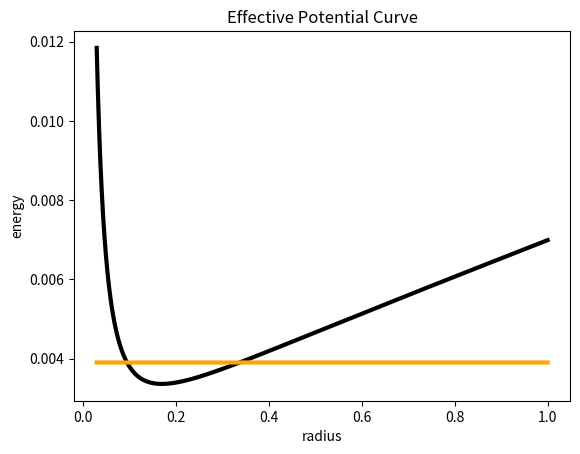
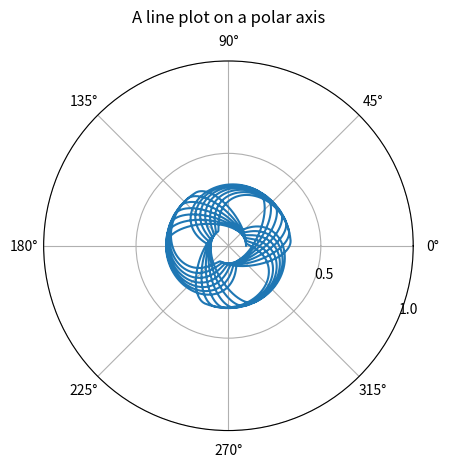

Generate these figures, in order, with matplotlib:
import numpy as np
import matplotlib.pyplot as plt

def obtain_root(polynomial):
    """
    This function calculates the roots of the polynomial equation with coefficients provided in 'polynomial' list
    The polynomial equation of the form: ax^4+bx^3+cx^2+dx+e=0 will be solved using Ferrari's method.
    
    Parameters:
    polynomial (tuple): A tuple of 5 coefficients (a, b, c, d, e) of the polynomial equation ax^4 + bx^3 + cx^2 + dx + e = 0.
    
    Returns:
    root (ndarray): An array of 4 roots of the polynomial equation.
    """
    
    a, b, c, d, e = polynomial # Coefficients of polynomial equation ax^4+bx^3+cx^2+dx+e=0
    
    # Intermediate variables for calculation
    p = (8*a*c-3*b*b)/(8*a*a)
    q = (b*b*b-4*a*b*c+8*a*a*d)/(8*a*a*a)
    delta0 = c*c-3*b*d+12*a*e
    delta1 = 2*c*c*c-9*b*c*d+27*b*b*e+27*a*d*d-72*a*c*e
    delta = (4*delta0*delta0*delta0-delta1*delta1)/27
    
    # Finding roots based on the value of delta
    if delta > 0:
        phi = np.arccos(delta1/(2*np.sqrt(delta0*delta0*delta0)))
        S = 0.5*np.sqrt(-(2/3)*p+(2/(3*a))*np.sqrt(delta0)*np.cos(phi/3.0))
    else:
        Q = np.cbrt((delta1+np.sqrt(delta1*delta1-4*delta0*delta0*delta0))/2.0)
        S = 0.5*np.sqrt(-(2/3)*p+(1/(3*a))*(Q+delta0/Q))
    rh1 = 1/2*np.sqrt(-4*S*S-2*p+q/S)
    rh2 = 1/2*np.sqrt(-4*S*S-2*p-q/S)
    
    # Calculation of roots
    root = np.array([-b/(4*a)-S+rh1, -b/(4*a)-S-rh1, -b/(4*a)+S+rh2, -b/(4*a)+S-rh2])
    return root

#This is to check whether the implemented function is working or not
###################################################
#print(obtain_root([3, 6, -123, -126, 1080]))
#print(obtain_root([-20, 5, 17, -29, 87]))
#print(obtain_root([2, 4, 6, 8, 10]))
###################################################


# This function calculates the value of beta for each radius
def get_beta(param,radius,Mass):
    """
    This function calculates the beta value for a given set of parameters, radius and Mass.
    
    Parameters:
    param (dict): A dictionary of parameters that includes the alpha and density value.
    radius (ndarray): An array of radii.
    Mass (float): The mass of the ball.
    
    Returns:
    beta (ndarray): An array of beta values corresponding to each radius.
    """
    
    # Initialize an array to store beta values
    beta = np.zeros(len(radius))
    # Gravitational constant
    g = 9.807
    # Get the value of alpha from the input parameters
    alpha = param['alpha']
    # Get the value of density from the input parameters
    density = param['density']
    
    # Loop through all the values of radius
    for i in range(len(radius)):
        # Calculate beta for each radius
        beta[i] = (alpha/radius[i])*(Mass+np.pi*density*radius[i]*radius[i])
        
    # Return the beta values
    return beta

# This function generates the fabric slope for each radius
def gen_fabric_slope(param,radius, Mass, beta,root_number):
    """
    This function generates the fabric slope for each radius.

    Parameters:
    param (dict): A dictionary of parameters. It should contain the following key-value pairs:
    alpha: The value of alpha.
    density: The value of density.
    radius (ndarray): An array of radii.
    Mass (float): The mass of the object.
    beta (ndarray): An array of beta values.
    root_number (int): An integer indicating which root of the polynomial to use in the calculation.
    
    Returns:
    slope (ndarray): An array of fabric slope values.
    """
    
    # Gravitational constant
    g = 9.807
    # Initialize an array to store the fabric slope values
    slope = np.zeros(len(radius))
    
    # Loop through all the values of radius
    for i in range(len(radius)):
        # Calculate the fabric slope for each radius
        slope[i] = obtain_root([1,-2*beta[i],beta[i]*beta[i],-2*beta[i],beta[i]*beta[i]])[root_number-1]
        
    # Return the fabric slope values
    return slope

# This function reads the fabric slope from a file
def read_fabric_slope(filename):
    """
    The function read_fabric_slope reads the fabric slope values from a file and returns the values.

    Parameters:
    filename (str): The name of the file containing the fabric slope values.
    
    Returns:
    slope (ndarray): An array of fabric slope values read from the file.
    """
    
    # Read the slope values from the file
    slope = filename
    # Return the slope values
    return slope

# This function calculates the fabric height for each radius
def fabric_height(param,radius,slope,z0=0.001):
    """
    This function calculates the fabric height for each radius by using a numerical integration method, 
    specifically the 4th-order Runge-Kutta method. 
    
    Parameters:
    param: a dictionary containing values such as rmax, rmin, and grid_number.
    radius: an array of radii values.
    slope: an array of slope values.
    z0: a default value for the first height, which is 0.001.
    
    Returns:
    height: an array of calculated height values.
    
    Note that the fabric_height function uses the Runge-Kutta method to update the height values for each radius.
    
    """
    
    # Initialize an array to store the fabric height values
    height = np.zeros(len(radius))
    # Set the first value of height to a default value of 0.001
    height[0] = z0
    # Calculate the step size for the radius values
    h = (param["rmax"]-param["rmin"])/(param["grid_number"])
    
    # Loop through all the values of radius
    for i in range(len(radius)-1):
        # Calculate the intermediate values for height
        """
        The function loops through all the values of radius (excluding the last value), 
        updating the height values using the 4th-order Runge-Kutta method. The method involves 
        calculating intermediate values of height (k1, k2, k3, k4) using the slope values, 
        and updating the height values using these intermediate values.
        """
        k1 = (slope[i])*h
        k2 = (slope[i]+slope[i+1])*h*0.5
        k3 = (slope[i]+slope[i+1])*h*0.5
        k4 = slope[i+1]*h
        # Update the height values using a Runge-Kutta method
        height[i+1] = height[i]+(k1+2*k2+2*k3+k4)/6.0
        
    # Return the fabric height values
    return height


def Effective_Potential(param,radius,beta,slope,height,ball_mass,Angular_Momentum,Hamiltonian,Mass):
    # Gravitational constant
    g = 9.807
    # Initialize an array to store the effective potential values
    V_eff = np.zeros(len(radius))
    # Initialize an array to store the potential values
    potential_V = np.zeros(len(radius))
    # Initialize an array to store the potential energy due to height
    potentialZ = np.zeros(len(radius))
    # Initialize an array to store the angular momentum values
    angular_mom = np.zeros(len(radius))
    
    # Loop through all the values of radius
    for i in range(len(radius)):
        # Calculate the potential energy due to height
        potentialZ[i]= (5.0/7.0)*ball_mass*9.807*height[i]
        # Calculate the angular momentum values
        angular_mom[i] = (0.5/ball_mass)*(Angular_Momentum/radius[i])*(Angular_Momentum/radius[i])
        # Calculate the potential values
        potential_V[i] = angular_mom[i] + potentialZ[i]
        # Calculate the effective potential values
        V_eff[i] = potential_V[i]*(1-2*(beta[i]/slope[i])+(beta[i]/slope[i])**2)+2*(Hamiltonian*beta[i]/slope[i])-Hamiltonian*(beta[i]/slope[i])**2
    
    
    #Display the graph of effective potential
    # Set the starting point for the plot
    startingpoint = 600
    # Plot the effective potential curve
    plt.axes(title='Effective Potential Curve',xlabel='radius',ylabel='energy')
    plt.plot(radius[startingpoint:],V_eff[startingpoint:],'k', linewidth=3)
    # Plot the Hamiltonian as a line
    plt.plot(radius[startingpoint:],Hamiltonian*np.ones(len(radius)-startingpoint),'orange', linewidth=3)
    # Return the effective potential values
    return V_eff



def solve_orbit(param,radius,V_eff,Hamiltonian,Angular_Momentum,ball_mass, N):
    """
    This function solves the orbit of a ball in a gravitational potential.
    
    Parameters:
    param (dict): A dictionary of parameters.
    radius (ndarray): An array of radii.
    V_eff (ndarray): An array of effective potentials.
    Hamiltonian (float): The Hamiltonian of the system.
    Angular_Momentum (float): The angular momentum of the system.
    ball_mass (float): The mass of the ball.
    N (int): The number of cycles.
    
    Returns:
    phi (ndarray): An array of angles.
    new_radius (ndarray): An array of updated radii.
    """
    
    # Get the location where the effective potential is less than the Hamiltonian
    location = np.where(V_eff < Hamiltonian)
    # Get the corresponding radius and effective potential
    new_radius,new_V_eff  = radius[location],V_eff[location]
    # Calculate the difference between the Hamiltonian and the effective potential
    diff_V_eff = Hamiltonian-new_V_eff
    # Select the radii corresponding to the location where the effective potential is less than the Hamiltonian
    BC = np.select([V_eff < Hamiltonian],[radius])
    # Calculate the change in radius with respect to the change in angle
    drdphi = (new_radius*new_radius/Angular_Momentum)*np.sqrt(2*ball_mass*diff_V_eff)
    # Initialize an array of angles
    phi = np.zeros(len(diff_V_eff)) #in unit radian
    
    # Set the first angle to 0
    phi[0] = 0
    
    
    # Loop through the array of difference in effective potential
    for i in range(len(diff_V_eff)-1):
        # Calculate the change in angle by integrating the change in radius with respect to the change in angle
        phi[i+1] = phi[i]+(new_radius[i+1]-new_radius[i])/drdphi[i]
    
    
    # Stack the original radius and its reverse to form a complete cycle
    new_radius = np.hstack((new_radius,np.flip(new_radius)))
    new_radiuss = new_radius
    # Calculate the length of a cycle
    cycle_length = 2*len(phi)
    # Stack the original angles and its shifted version to form a complete cycle
    phi = np.hstack((phi, np.ones(len(phi))*phi[len(diff_V_eff)-1]+phi))
    phii = phi
    
    
    # Repeat the cycle to form the desired number of cycles
    for i in range(N-1):
        new_radius = np.hstack((new_radius,new_radiuss))
        phi = np.hstack((phi, np.ones(cycle_length)*phi[-1] + phii))
        
        
    # Plot the orbit on a polar plot
    fig, ax = plt.subplots(subplot_kw={'projection': 'polar'})
    ax.plot(phi, new_radius)
    ax.set_rmax(param['rmax'])
    ax.set_rticks([param['rmax']/2.0,param['rmax']])  # Less radial ticks
    ax.set_rlabel_position(-22.5)  # Move radial labels away from plotted line
    ax.grid(True)

    ax.set_title("A line plot on a polar axis", va='bottom')
    return phi, new_radius



param = {"density": 0.197, "elasticity": 112, "rmin": 0.0001, "rmax":1.0,"grid_number":20000, "alpha": 0.016532}
radius = np.linspace(param['rmin'],param['rmax'],param['grid_number'])
#print(radius)

#main
#Parameters
Mass = 0.588 #in unit kilogram 
beta = get_beta(param,radius,Mass)
slope = gen_fabric_slope(param,radius,Mass,beta,3)
slope1 = gen_fabric_slope(param,radius,Mass,beta,4)
height = fabric_height(param,radius,slope,0.001)
ball_mass = 0.002113 #in kg
Hamiltonian = 0.0039 #0.00328 #-0.02576 #in Joule
Angular_Momentum= 0.000272 #0.000284 #0.00272 #in Kg m^2 s
V_eff = Effective_Potential(param,radius,beta,slope,height,ball_mass,Angular_Momentum,Hamiltonian,Mass)
N = 20
a = solve_orbit(param,radius,V_eff,Hamiltonian,Angular_Momentum,ball_mass, N)

plt.show()
